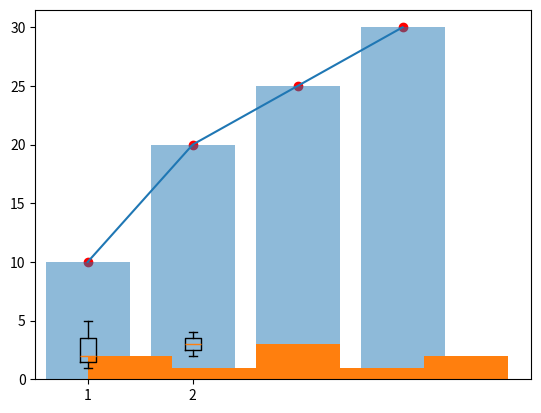
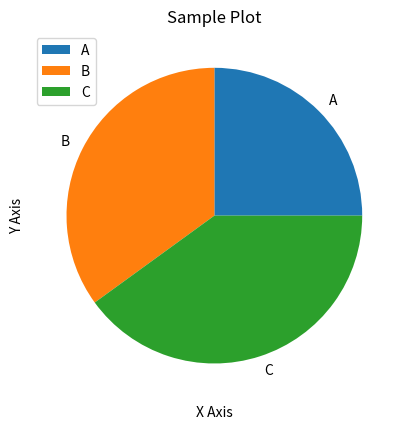

Source code (Python) for these figures, in order:
# ----------------------------
# 📦 IMPORTS
# ----------------------------
import pandas as pd
import numpy as np
import matplotlib.pyplot as plt

# ----------------------------
# 🐼 PANDAS METHODS
# ----------------------------

# Creating DataFrames
df = pd.DataFrame({
    'A': [1, 2, 3],
    'B': [4, 5, 6]
})

# Inspecting Data
print(df.head())
print(df.info())
print(df.describe())

# Selecting Data
print(df['A'])
print(df[['A', 'B']])
print(df.iloc[0])
print(df.loc[0])
print(df[df['A'] > 1])

# Modifying Data
df['C'] = df['A'] + df['B']
df.rename(columns={'A': 'X'}, inplace=True)
df.drop(['C'], axis=1, inplace=True)
df.set_index('X', inplace=True)
df.reset_index(inplace=True)

# Aggregation
print(df.sum())
print(df.mean())
print(df.groupby('B').mean())

# Null Handling
df['D'] = [np.nan, 1, 2]
print(df.isnull())
df.fillna(0, inplace=True)

# Sorting
df.sort_values(by='B', inplace=True)
df.sort_index(inplace=True)

# ----------------------------
# 🔢 NUMPY METHODS
# ----------------------------

# Creating Arrays
arr1 = np.array([1, 2, 3])
arr2 = np.zeros((2, 2))
arr3 = np.ones((3, 3))
arr4 = np.arange(0, 10, 2)
arr5 = np.linspace(0, 1, 5)
arr6 = np.random.rand(2, 2)
arr7 = np.random.randint(1, 10, (2, 3))

# Array Properties
print(arr1.shape)
print(arr3.size)
print(arr3.dtype)

# Array Operations
print(arr1 + 2)
print(arr1 * 3)
print(np.add(arr1, arr1))
print(np.dot(arr3, np.ones((3, 1))))
print(np.mean(arr1))
print(np.std(arr1))
print(np.sum(arr1))
print(np.min(arr1))
print(np.max(arr1))

# Indexing/Slicing
print(arr1[0])
print(arr1[1:3])
print(arr3[:, 1])
print(arr3[1:, ::2])

# Reshaping
reshaped = arr7.reshape(3, 2)
flattened = arr7.flatten()
transposed = arr7.T

# ----------------------------
# 📊 MATPLOTLIB METHODS
# ----------------------------

x = [1, 2, 3, 4]
y = [10, 20, 25, 30]

# Line plot
plt.plot(x, y, label="Line Plot")

# Scatter
plt.scatter(x, y, color='red', label="Scatter")

# Bar plot
plt.bar(x, y, label="Bar", alpha=0.5)

# Histogram
plt.hist([1, 1, 2, 3, 3, 3, 4, 5, 5], bins=5, label="Histogram")

# Boxplot
plt.boxplot([[1, 2, 5], [2, 3, 4]])

# Pie chart
plt.figure()
plt.pie([25, 35, 40], labels=["A", "B", "C"])

# Labels and Grid
plt.title("Sample Plot")
plt.xlabel("X Axis")
plt.ylabel("Y Axis")
plt.legend()
plt.grid(True)

# Show and Save
plt.savefig("plot.png")
plt.show()
